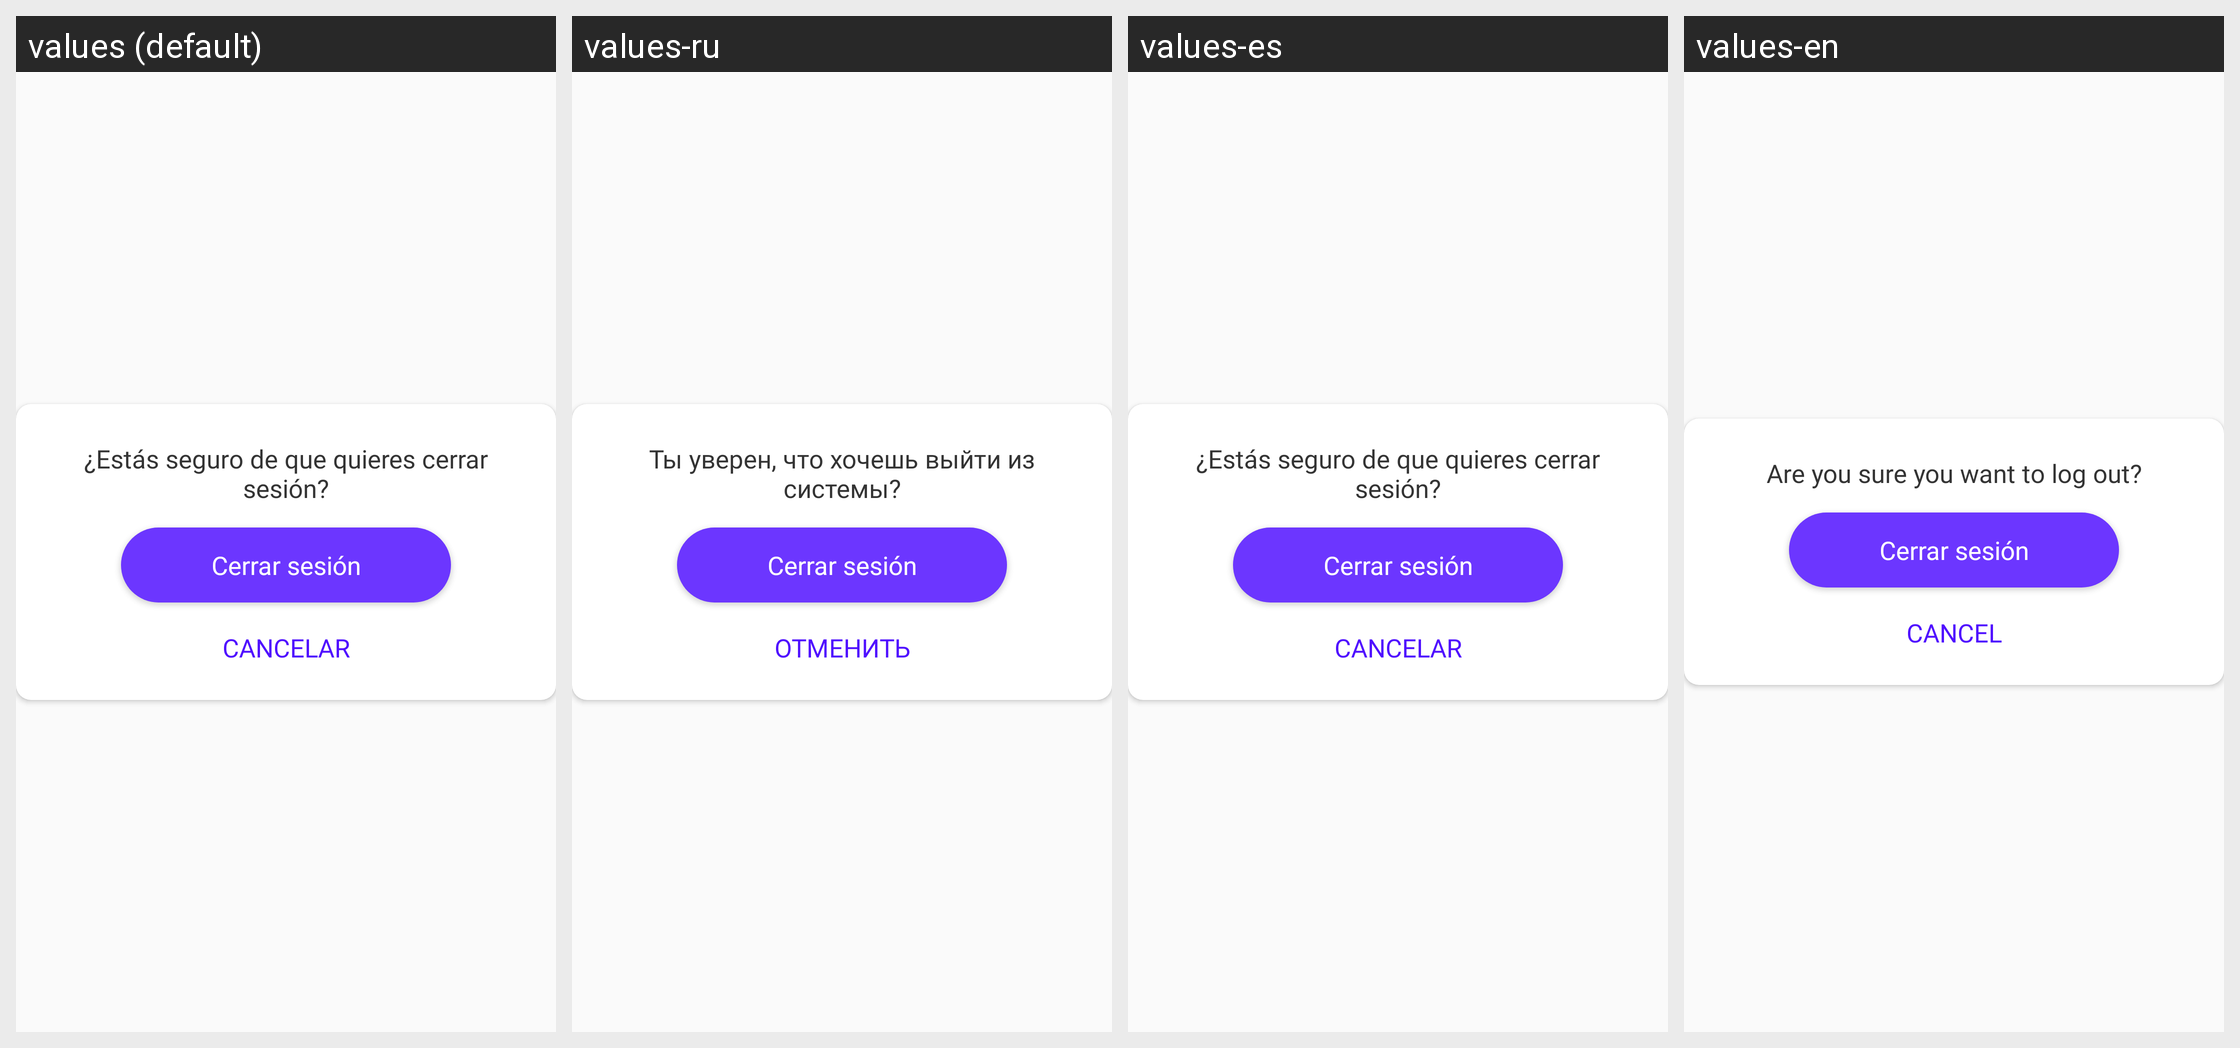

Strings drawn on this Android screen and how each of the app's shown locales translates them:
Android screen res/layout/log_out.xml rendered under 4 locales, left to right: values (default), values-ru, values-es, values-en. Device: Nexus 5 (rendered at 1080×1920; each locale shown at half size, 540×960, under a caption strip naming it); theme AppTheme.
Other locales in the repository, not shown: values-de, values-fr, values-it, values-ja, values-pt.
Strings drawn on this screen, with the default value and each locale's value (text and hints the layout hard-codes, and strings that could not be matched under every locale, appear in the picture but are not listed):

message_cerrarsesion
  values: ¿Estás seguro de que quieres cerrar sesión?
  values-ru: Ты уверен, что хочешь выйти из системы?
  values-es: ¿Estás seguro de que quieres cerrar sesión?
  values-en: Are you sure you want to log out?

cancel
  values: Cancelar
  values-ru: Отменить
  values-es: Cancelar
  values-en: Cancel
